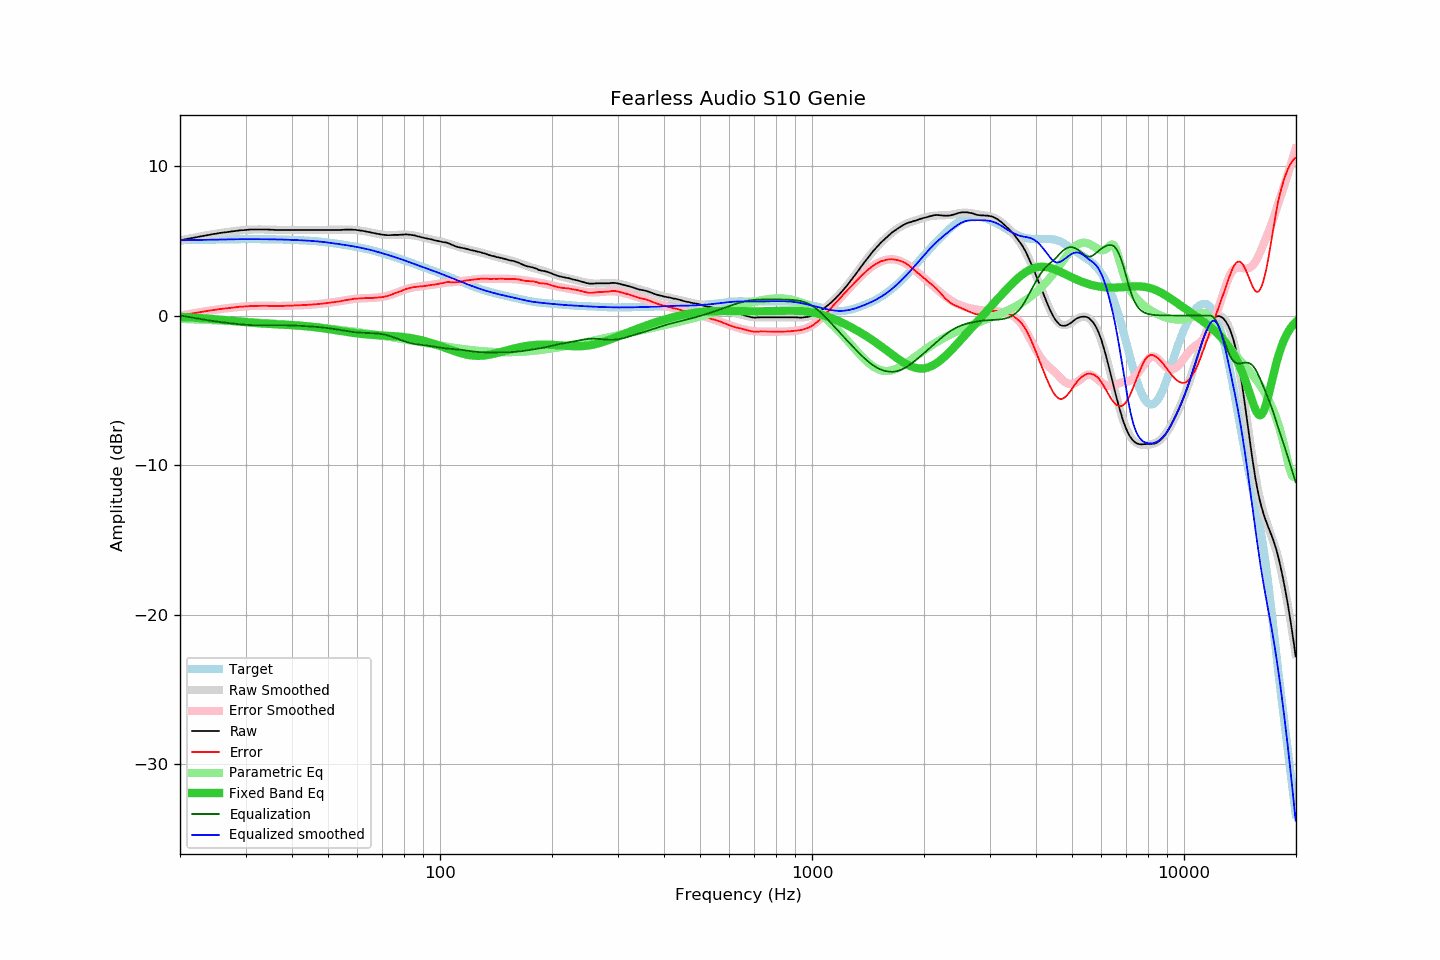

Data behind this chart, as committed beside it:
frequency, raw, error, smoothed, error_smoothed, equalization, parametric_eq, equalized_raw, equalized_smoothed, target
20.00, 5.02, -0.01, 5.02, -0.01, 0.01, -0.09, 5.03, 5.03, 5.03
20.20, 5.04, 0.01, 5.05, 0.01, -0.01, -0.10, 5.03, 5.03, 5.03
20.40, 5.06, 0.03, 5.07, 0.03, -0.03, -0.10, 5.03, 5.04, 5.04
20.61, 5.09, 0.06, 5.09, 0.05, -0.05, -0.11, 5.04, 5.04, 5.04
20.81, 5.11, 0.07, 5.11, 0.07, -0.07, -0.11, 5.04, 5.04, 5.04
21.02, 5.13, 0.09, 5.13, 0.09, -0.09, -0.12, 5.04, 5.04, 5.04
21.23, 5.15, 0.11, 5.15, 0.11, -0.11, -0.12, 5.05, 5.04, 5.04
21.44, 5.17, 0.13, 5.17, 0.13, -0.13, -0.13, 5.05, 5.05, 5.05
21.66, 5.19, 0.14, 5.19, 0.15, -0.15, -0.14, 5.05, 5.05, 5.05
21.87, 5.21, 0.16, 5.21, 0.16, -0.16, -0.14, 5.05, 5.05, 5.05
22.09, 5.23, 0.18, 5.23, 0.18, -0.18, -0.15, 5.05, 5.05, 5.05
22.31, 5.25, 0.20, 5.26, 0.20, -0.20, -0.16, 5.05, 5.05, 5.06
22.54, 5.27, 0.22, 5.28, 0.22, -0.22, -0.16, 5.06, 5.06, 5.06
22.76, 5.29, 0.23, 5.30, 0.24, -0.24, -0.17, 5.06, 5.06, 5.06
22.99, 5.31, 0.25, 5.31, 0.25, -0.25, -0.18, 5.06, 5.06, 5.06
23.22, 5.33, 0.27, 5.33, 0.27, -0.27, -0.19, 5.06, 5.06, 5.06
23.45, 5.35, 0.29, 5.35, 0.29, -0.29, -0.20, 5.06, 5.06, 5.07
23.69, 5.37, 0.31, 5.37, 0.31, -0.31, -0.20, 5.07, 5.07, 5.07
23.92, 5.39, 0.32, 5.39, 0.32, -0.32, -0.21, 5.07, 5.07, 5.07
24.16, 5.41, 0.34, 5.41, 0.34, -0.34, -0.22, 5.07, 5.07, 5.07
24.40, 5.43, 0.36, 5.43, 0.36, -0.36, -0.23, 5.08, 5.07, 5.07
24.65, 5.45, 0.38, 5.45, 0.37, -0.37, -0.24, 5.08, 5.08, 5.08
24.89, 5.46, 0.39, 5.47, 0.39, -0.39, -0.25, 5.08, 5.08, 5.08
25.14, 5.48, 0.40, 5.49, 0.40, -0.40, -0.26, 5.08, 5.08, 5.08
25.39, 5.50, 0.42, 5.50, 0.42, -0.42, -0.27, 5.09, 5.08, 5.08
25.65, 5.52, 0.44, 5.52, 0.43, -0.43, -0.28, 5.09, 5.09, 5.09
25.91, 5.53, 0.45, 5.53, 0.45, -0.45, -0.29, 5.09, 5.09, 5.09
26.16, 5.55, 0.46, 5.55, 0.46, -0.46, -0.30, 5.09, 5.09, 5.09
26.43, 5.56, 0.47, 5.56, 0.47, -0.47, -0.31, 5.09, 5.09, 5.09
26.69, 5.57, 0.48, 5.58, 0.49, -0.49, -0.32, 5.09, 5.09, 5.09
26.96, 5.59, 0.50, 5.59, 0.50, -0.50, -0.33, 5.09, 5.09, 5.10
27.23, 5.60, 0.51, 5.61, 0.51, -0.51, -0.34, 5.09, 5.10, 5.10
27.50, 5.62, 0.52, 5.62, 0.52, -0.52, -0.35, 5.10, 5.10, 5.10
27.77, 5.63, 0.53, 5.64, 0.54, -0.54, -0.37, 5.10, 5.10, 5.10
28.05, 5.64, 0.54, 5.65, 0.55, -0.55, -0.38, 5.10, 5.10, 5.10
28.33, 5.66, 0.56, 5.66, 0.56, -0.56, -0.39, 5.10, 5.10, 5.10
28.62, 5.67, 0.57, 5.67, 0.57, -0.57, -0.40, 5.10, 5.10, 5.10
28.90, 5.69, 0.59, 5.69, 0.58, -0.58, -0.41, 5.11, 5.10, 5.10
29.19, 5.70, 0.60, 5.70, 0.59, -0.59, -0.42, 5.11, 5.11, 5.11
29.48, 5.70, 0.60, 5.71, 0.60, -0.60, -0.43, 5.10, 5.11, 5.11
29.78, 5.71, 0.61, 5.72, 0.61, -0.61, -0.44, 5.10, 5.11, 5.11
30.08, 5.72, 0.62, 5.73, 0.62, -0.62, -0.45, 5.11, 5.11, 5.11
30.38, 5.73, 0.62, 5.73, 0.63, -0.63, -0.46, 5.11, 5.11, 5.11
30.68, 5.74, 0.63, 5.74, 0.63, -0.63, -0.47, 5.11, 5.11, 5.11
30.99, 5.75, 0.65, 5.75, 0.64, -0.64, -0.48, 5.12, 5.11, 5.11
31.30, 5.75, 0.65, 5.75, 0.64, -0.64, -0.49, 5.11, 5.11, 5.11
31.61, 5.75, 0.65, 5.75, 0.64, -0.64, -0.49, 5.11, 5.11, 5.11
31.93, 5.75, 0.65, 5.75, 0.65, -0.65, -0.50, 5.11, 5.11, 5.11
32.24, 5.75, 0.65, 5.76, 0.65, -0.65, -0.51, 5.10, 5.11, 5.11
32.57, 5.75, 0.65, 5.76, 0.65, -0.65, -0.52, 5.10, 5.11, 5.11
32.89, 5.75, 0.65, 5.76, 0.65, -0.65, -0.53, 5.10, 5.11, 5.11
33.22, 5.75, 0.65, 5.76, 0.65, -0.65, -0.53, 5.10, 5.11, 5.11
33.55, 5.75, 0.65, 5.75, 0.65, -0.65, -0.54, 5.11, 5.10, 5.10
33.89, 5.75, 0.65, 5.75, 0.65, -0.65, -0.54, 5.11, 5.10, 5.10
34.23, 5.75, 0.65, 5.75, 0.65, -0.65, -0.55, 5.11, 5.10, 5.10
34.57, 5.74, 0.64, 5.74, 0.64, -0.64, -0.56, 5.10, 5.10, 5.10
34.92, 5.74, 0.64, 5.74, 0.64, -0.64, -0.56, 5.10, 5.10, 5.10
35.27, 5.73, 0.64, 5.74, 0.64, -0.64, -0.57, 5.09, 5.10, 5.10
35.62, 5.73, 0.64, 5.73, 0.64, -0.64, -0.57, 5.09, 5.09, 5.10
35.97, 5.72, 0.63, 5.73, 0.64, -0.64, -0.58, 5.08, 5.09, 5.09
... 635 more rows
